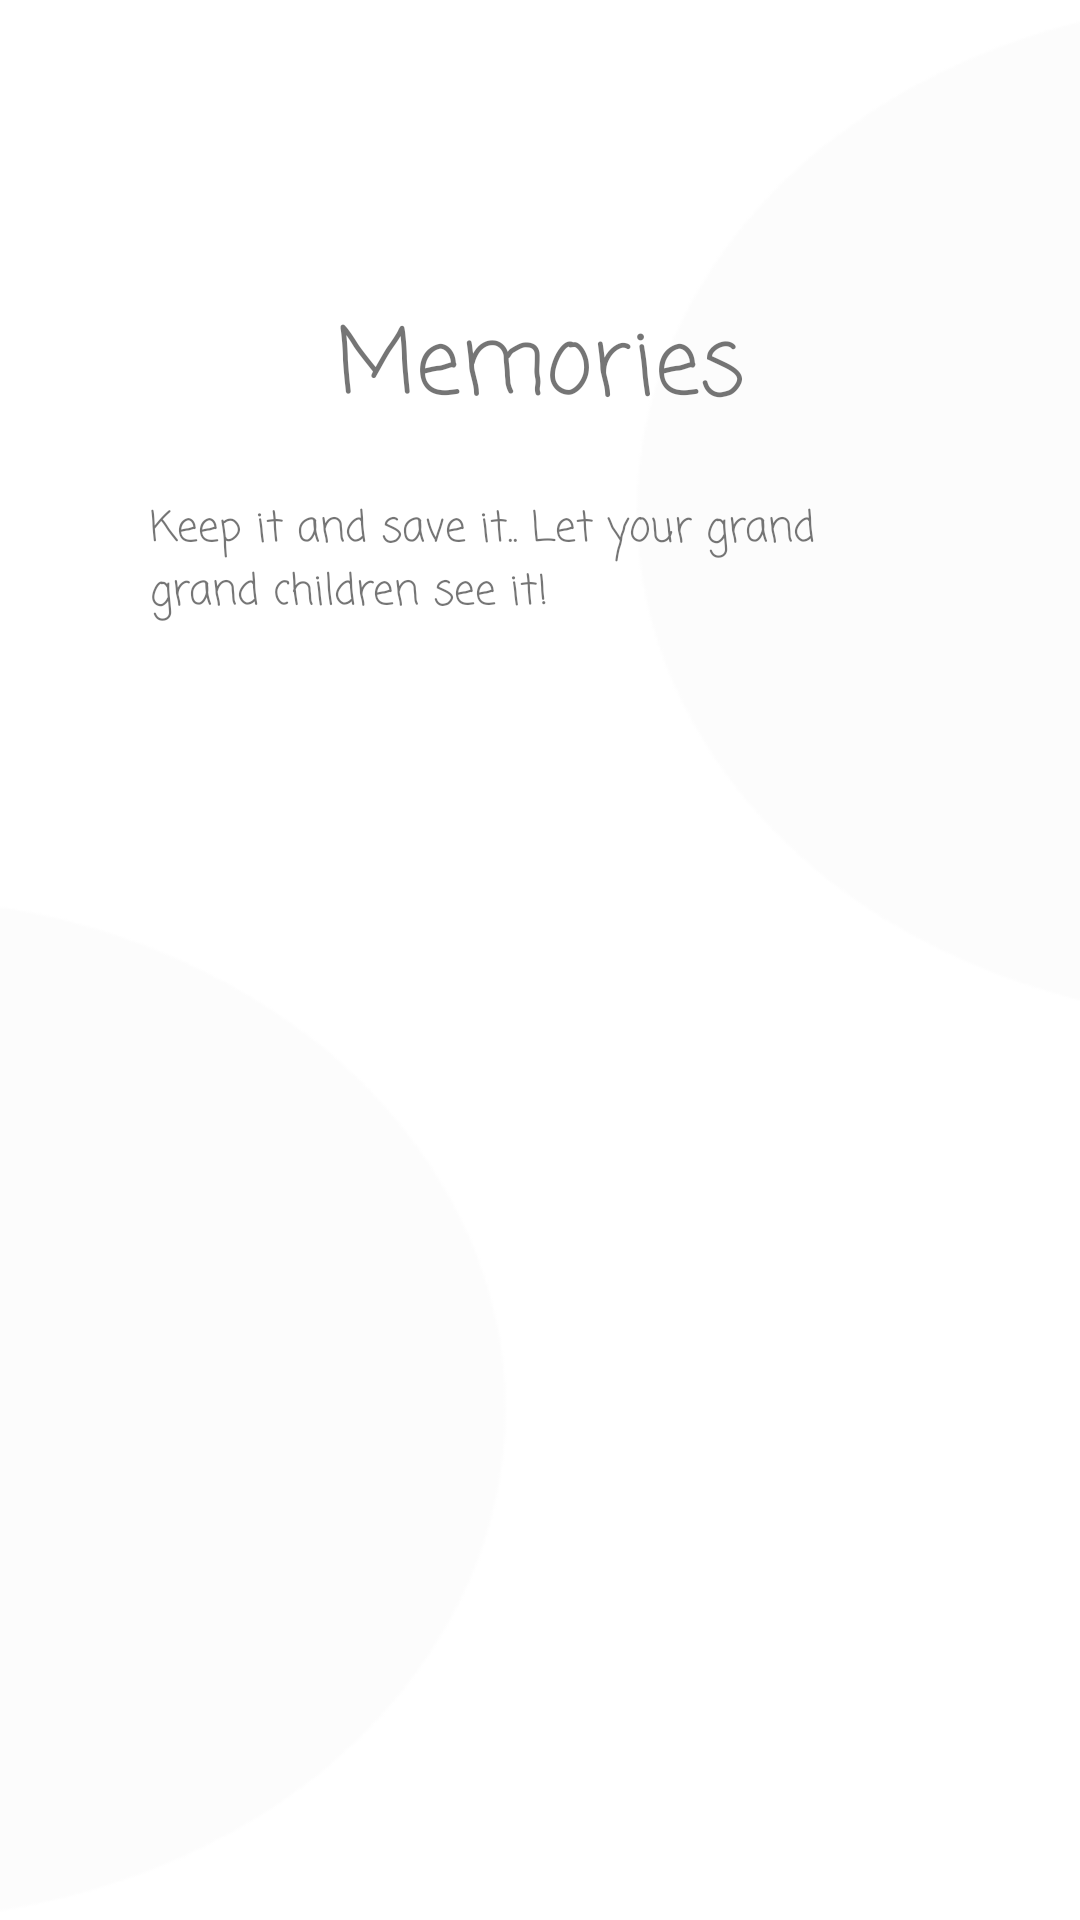

Reconstruct the res/layout file that produces this screen, plus the resources it refers to.
<!-- AndroidManifest.xml: application theme Theme.Memories -->
<!-- res/layout/activity_login.xml -->
<?xml version="1.0" encoding="utf-8"?>
<LinearLayout xmlns:android="http://schemas.android.com/apk/res/android"
    xmlns:app="http://schemas.android.com/apk/res-auto"
    xmlns:tools="http://schemas.android.com/tools"
    android:layout_width="match_parent"
    android:layout_height="match_parent"
    android:background="@drawable/loading_bg"
    android:orientation="vertical"
    tools:context=".LoginActivity">

    <TextView
        android:id="@+id/title2"
        android:layout_width="match_parent"
        android:layout_height="wrap_content"
        android:layout_marginStart="50dp"
        android:layout_marginTop="100dp"
        android:layout_marginEnd="50dp"
        android:fontFamily="casual"
        android:gravity="center"
        android:text="Memories"
        android:textAlignment="center"
        android:textSize="30sp" />

    <TextView
        android:id="@+id/sLogan2"
        android:layout_width="wrap_content"
        android:layout_height="wrap_content"
        android:layout_marginStart="50dp"
        android:layout_marginTop="20dp"
        android:layout_marginEnd="50dp"
        android:fontFamily="casual"
        android:text="Keep it and save it.. Let your grand grand children see it!" />

    <androidx.viewpager.widget.ViewPager
        android:id="@+id/loginViewPager"
        android:layout_width="match_parent"
        android:layout_height="match_parent" />

</LinearLayout>
<!-- resources referenced by this layout -->
<resources>
  <!-- drawable loading_bg: png bitmap (drawable, 13847 bytes) -->
  <style name="Theme.Memories" parent="Theme.MaterialComponents.DayNight.NoActionBar">
          
          <item name="colorPrimary">@color/purple_500</item>
          <item name="colorPrimaryVariant">@color/purple_700</item>
          <item name="colorOnPrimary">@color/white</item>
          
          <item name="colorSecondary">@color/teal_200</item>
          <item name="colorSecondaryVariant">@color/teal_700</item>
          <item name="colorOnSecondary">@color/black</item>
          
          <item name="android:statusBarColor" tools:targetApi="l">@color/black</item>
          
      </style>
  <color name="purple_500">#535353</color>
  <color name="purple_700">#555555</color>
  <color name="white">#FFFFFFFF</color>
  <color name="teal_200">#FF03DAC5</color>
  <color name="teal_700">#FF018786</color>
  <color name="black">#FF000000</color>
</resources>
